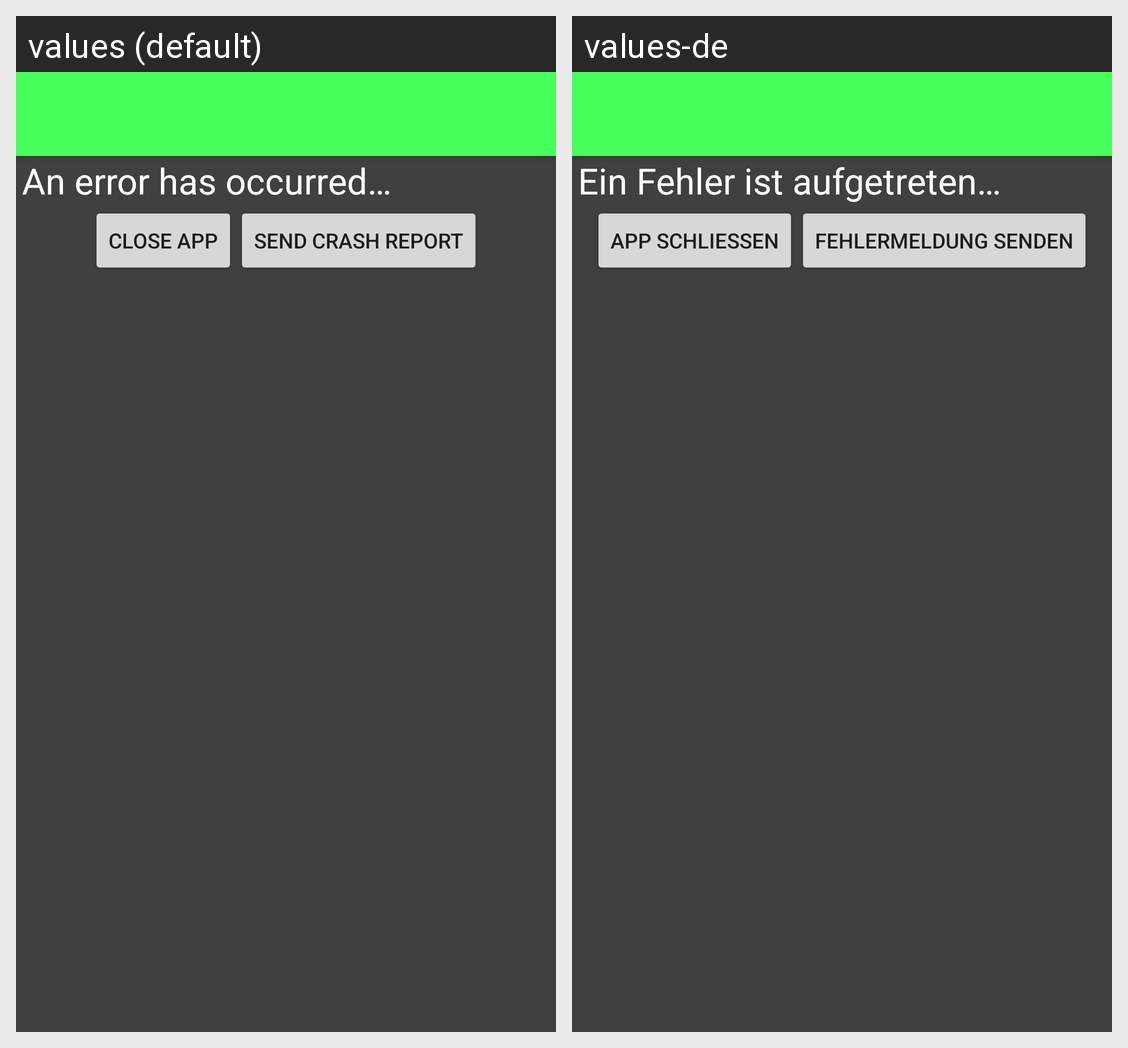

For this localized Android screen grid, give each drawn string resource with its value in every locale shown.
Android screen res/layout/activity_error_handling.xml rendered under 2 locales, left to right: values (default), values-de. Device: Nexus 5 (rendered at 1080×1920; each locale shown at half size, 540×960, under a caption strip naming it); theme AppTheme.
Strings drawn on this screen, with the default value and each locale's value (text and hints the layout hard-codes, and strings that could not be matched under every locale, appear in the picture but are not listed):

error_header
  values: An error has occurred…
  values-de: Ein Fehler ist aufgetreten…

button_error_close_app
  values: Close app
  values-de: App schließen

button_error_report
  values: Send crash report
  values-de: Fehlermeldung senden
